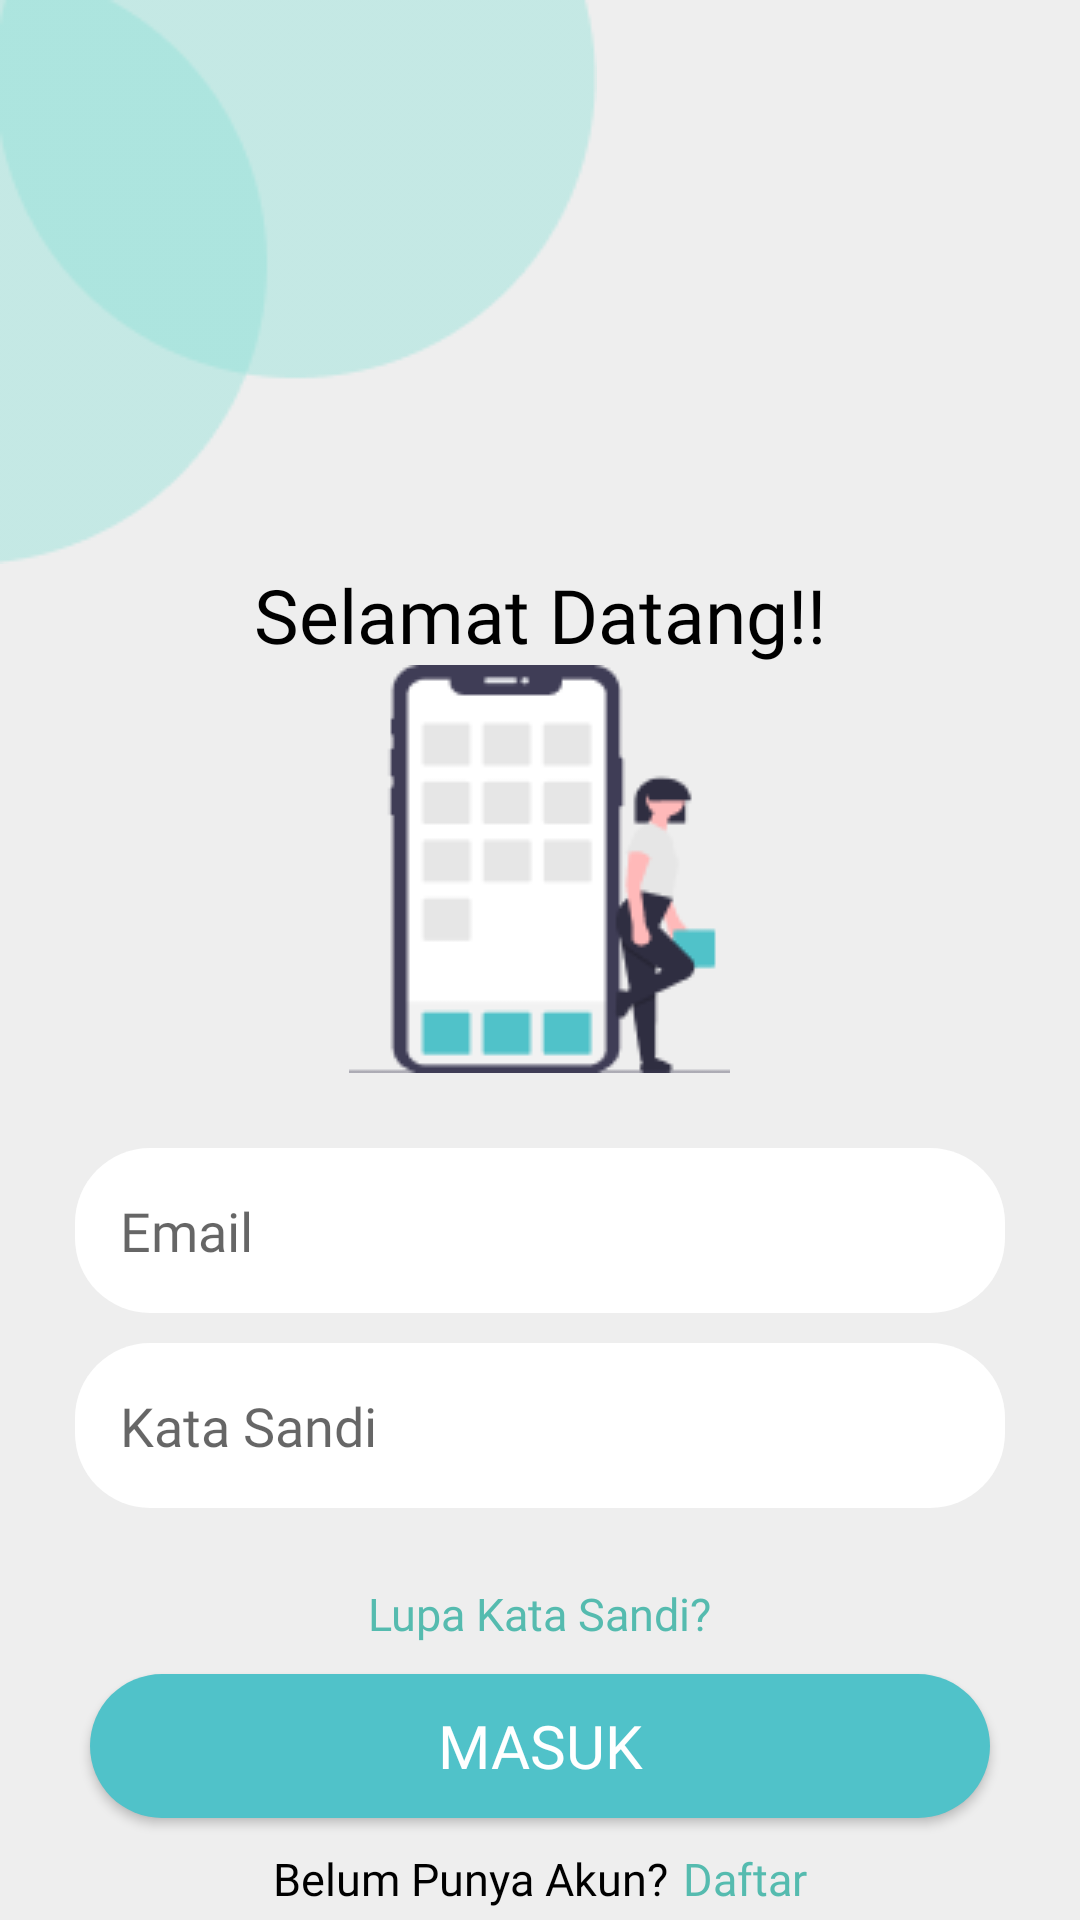

Layout XML and referenced resources for this Android screen:
<!-- AndroidManifest.xml: application theme Theme._21411047TugasUAS -->
<!-- res/layout/activity_main.xml -->
<?xml version="1.0" encoding="utf-8"?>
<RelativeLayout xmlns:android="http://schemas.android.com/apk/res/android"
    xmlns:app="http://schemas.android.com/apk/res-auto"
    xmlns:tools="http://schemas.android.com/tools"
    android:id="@+id/main"
    android:layout_width="match_parent"
    android:layout_height="match_parent"
    android:background="@color/bg"
    tools:context=".MainActivity">
    
    <ImageView
        android:id="@+id/iv_desain1"
        android:layout_width="wrap_content"
        android:layout_height="wrap_content"
        android:src="@drawable/gambar"
        android:layout_alignParentTop="true"
        />
    
    <TextView
        android:id="@+id/tv_SelamatDatang"
        android:layout_width="wrap_content"
        android:layout_height="wrap_content"
        android:text="Selamat Datang!!"
        android:fontFamily="@font/poppinsbold"
        android:textColor="@color/black"
        android:textSize="25dp"
        android:layout_centerHorizontal="true"
        android:layout_below="@id/iv_desain1"
        />
    
    <ImageView
        android:id="@+id/iv_DesainLogin"
        android:layout_width="wrap_content"
        android:layout_height="wrap_content"
        android:src="@drawable/login"
        android:layout_centerHorizontal="true"
        android:layout_below="@id/tv_SelamatDatang"
        />
    
    <LinearLayout
        android:id="@+id/ly_login1"
        android:layout_width="match_parent"
        android:layout_height="wrap_content"
        android:orientation="vertical"
        android:padding="25dp"
        android:layout_below="@id/iv_DesainLogin">
        
        <EditText
            android:id="@+id/EmailLogin"
            android:layout_width="match_parent"
            android:layout_height="55dp"
            android:background="@drawable/button_shape"
            android:backgroundTint="@color/white"
            android:paddingLeft="15dp"
            android:hint="Email"
            android:ems="10"
            android:inputType="textEmailAddress"
            android:fontFamily="@font/poppinsregular"/>

        <EditText
            android:id="@+id/PasswordLogin"
            android:layout_width="match_parent"
            android:layout_height="55dp"
            android:background="@drawable/button_shape"
            android:backgroundTint="@color/white"
            android:paddingLeft="15dp"
            android:layout_marginTop="10dp"
            android:hint="Kata Sandi"
            android:ems="10"
            android:inputType="textPassword"
            android:fontFamily="@font/poppinsregular"/>
    </LinearLayout>
    
    <TextView
        android:id="@+id/tv_LupaKataSandi"
        android:layout_width="wrap_content"
        android:layout_height="wrap_content"
        android:text="Lupa Kata Sandi?"
        android:layout_centerHorizontal="true"
        android:fontFamily="@font/poppinsbold"
        android:textColor="@color/SecondaryColor"
        android:textSize="15sp"
        android:layout_below="@id/ly_login1"
        />
    
    <Button
        android:id="@+id/btn_Masuk"
        android:layout_width="300dp"
        android:layout_height="wrap_content"
        android:background="@drawable/button_shape"
        android:layout_marginTop="10dp"
        android:layout_centerHorizontal="true"
        android:text="Masuk"
        android:fontFamily="@font/poppinsbold"
        android:textColor="@color/white"
        android:textSize="20dp"
        android:layout_below="@id/tv_LupaKataSandi"
        />
    
    <LinearLayout
        android:id="@+id/ly_login2"
        android:layout_width="match_parent"
        android:layout_height="wrap_content"
        android:orientation="horizontal"
        android:gravity="center"
        android:layout_marginTop="10dp"
        android:layout_below="@id/btn_Masuk">

        <TextView
            android:layout_width="wrap_content"
            android:layout_height="wrap_content"
            android:text="Belum Punya Akun?"
            android:fontFamily="@font/poppinsregular"
            android:textColor="@color/black"
            android:textSize="15sp"/>

        <TextView
            android:id="@+id/tv_Daftar"
            android:layout_width="wrap_content"
            android:layout_height="wrap_content"
            android:text="Daftar"
            android:fontFamily="@font/poppinsbold"
            android:textColor="@color/SecondaryColor"
            android:paddingLeft="5dp"
            android:textSize="15sp"/>
    </LinearLayout>
</RelativeLayout>
<!-- resources referenced by this layout -->
<resources>
  <color name="SecondaryColor">#55BBAF</color>
  <color name="bg">#EEEEEE</color>
  <color name="black">#000000</color>
  <color name="white">#FFFFFF</color>
  <!-- drawable button_shape (drawable) -->
  <?xml version="1.0" encoding="utf-8"?>
  <shape android:shape="rectangle" xmlns:android="http://schemas.android.com/apk/res/android">
  
      <solid android:color="@color/PrimaryColor"/>
          <corners android:radius="25dp"/>
  </shape>
  <!-- drawable gambar: png bitmap (drawable, 4813 bytes) -->
  <!-- drawable login: png bitmap (drawable, 5718 bytes) -->
  <style name="Theme._21411047TugasUAS" parent="Theme.AppCompat.Light.DarkActionBar">
          <item name="colorPrimary">@color/PrimaryColor</item>
          <item name="colorSecondary">@color/SecondaryColor</item>
          <item name="colorAccent">@color/black</item>
          <item name="colorOnSecondary">@color/white</item>
          <item name="colorOnPrimary">@color/bg</item>
          <item name="colorPrimaryVariant">@color/profile</item>
      </style>
  <color name="PrimaryColor">#50C2C9</color>
  <color name="profile">#7A7B7B</color>
</resources>
